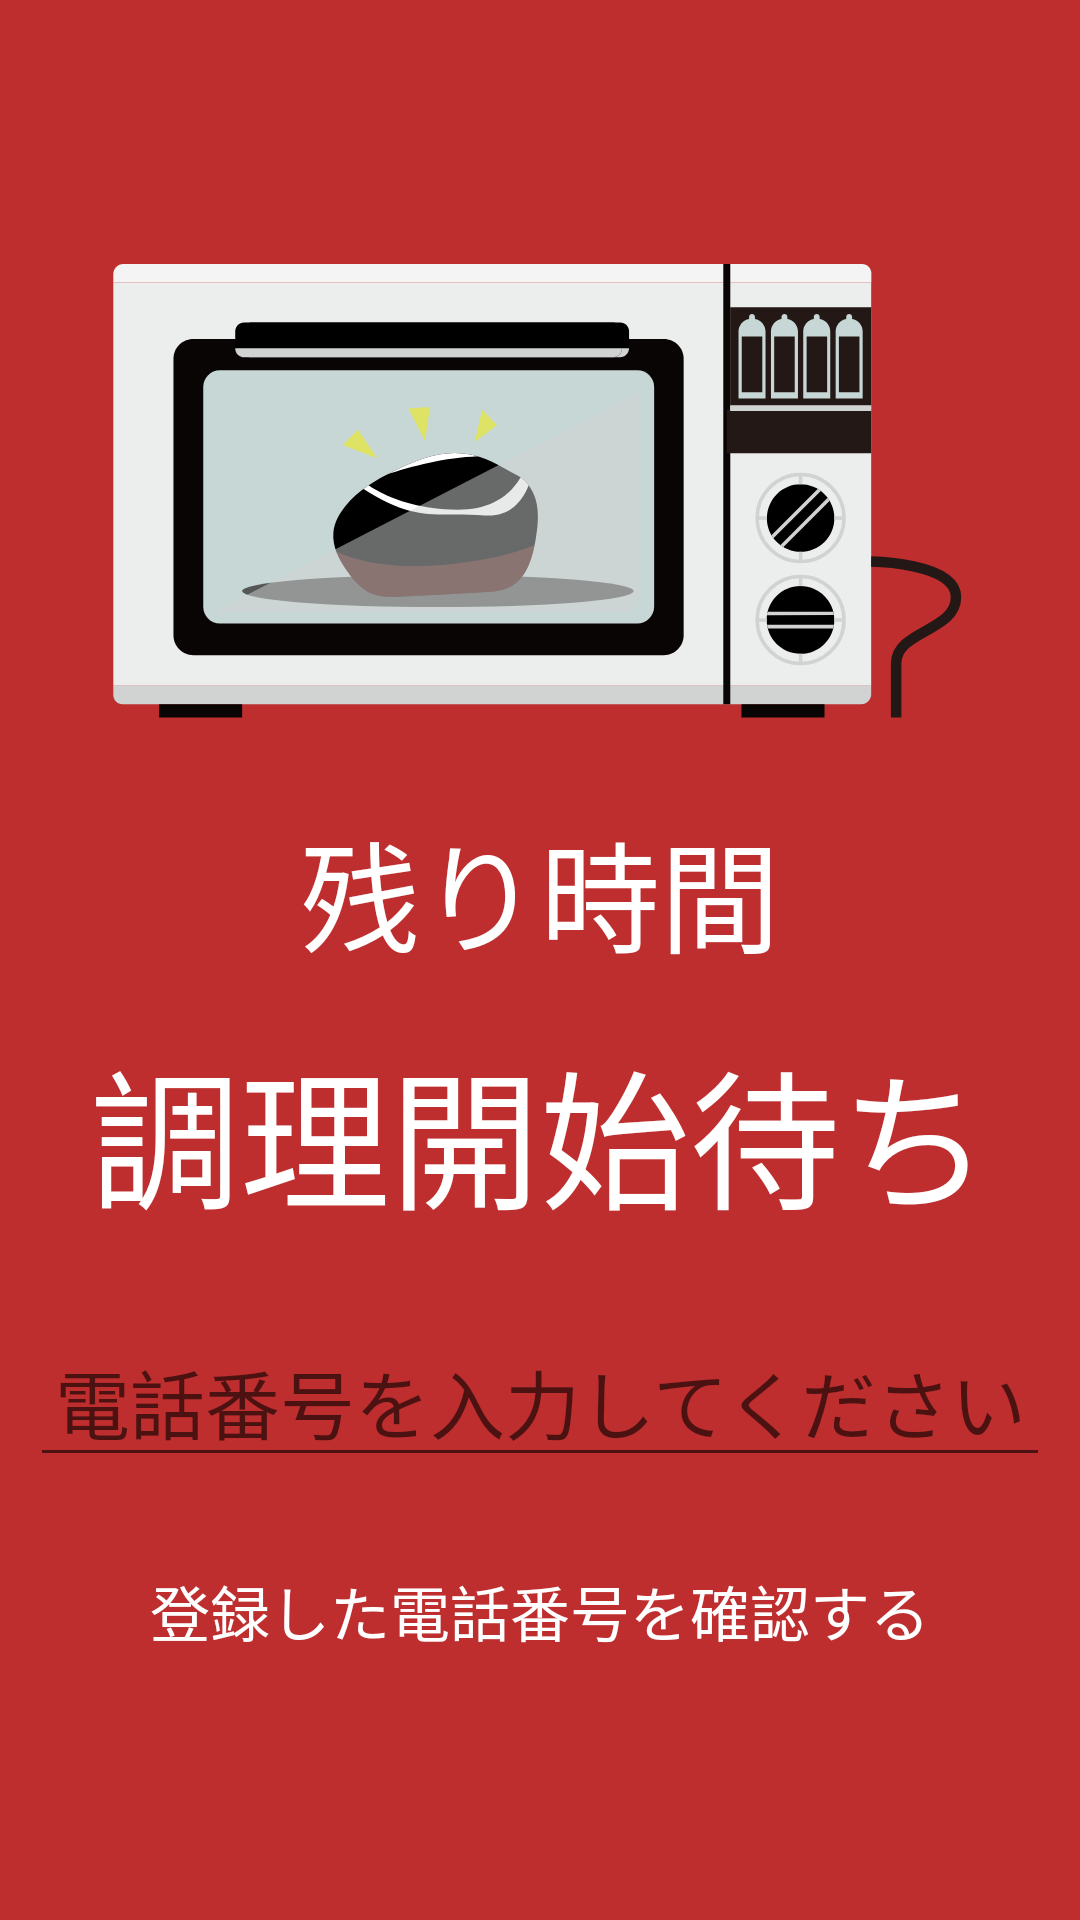

Write the Android layout XML for this screen, with the resource values it uses.
<!-- AndroidManifest.xml: application theme Theme.AppCompat.Light.NoActionBar -->
<!-- res/layout/activity_main.xml -->
<?xml version="1.0" encoding="utf-8"?>
<RelativeLayout xmlns:android="http://schemas.android.com/apk/res/android"
    xmlns:app="http://schemas.android.com/apk/res-auto"
    xmlns:tools="http://schemas.android.com/tools"
    android:id="@+id/relativeLayout"
    android:layout_width="match_parent"
    android:layout_height="match_parent"
    android:background="#BE2E2E"
    android:focusableInTouchMode="true"
    android:gravity="center"
    tools:context=".MainActivity">


    <LinearLayout
        android:layout_width="match_parent"
        android:layout_height="wrap_content"
        android:orientation="vertical">

        <ImageView
            android:id="@+id/imageView"
            android:layout_width="300dp"

            android:layout_height="200dp"
            android:layout_gravity="center"
            android:paddingBottom="20dp"
            android:paddingTop="15dp"
            app:srcCompat="@drawable/micro_renge" />

        <TextView
            android:id="@+id/textView2"
            android:layout_width="match_parent"
            android:layout_height="wrap_content"
            android:layout_above="@+id/timer"

            android:gravity="center"
            android:text="残り時間"
            android:textColor="@android:color/white"
            android:textSize="40sp" />

        <TextView
            android:id="@+id/timer"
            android:layout_width="match_parent"
            android:layout_height="wrap_content"

            android:layout_margin="15dp"
            android:gravity="center"
            android:text="調理開始待ち"
            android:textColor="@android:color/white"
            android:textSize="50sp" />

        <EditText
            android:id="@+id/telNumText"
            android:layout_width="match_parent"
            android:layout_height="wrap_content"

            android:layout_gravity="center"
            android:layout_margin="10dp"
            android:layout_weight="1"
            android:ems="10"
            android:gravity="center"
            android:hint="電話番号を入力してください"
            android:inputType="phone"
            android:textColor="@android:color/white"
            android:textSize="25sp" />

        <Button
            android:id="@+id/lookButton"
            style="@android:style/Widget.Material.Light.Button.Borderless.Colored"
            android:layout_width="match_parent"
            android:layout_height="wrap_content"

            android:layout_margin="10dp"
            android:gravity="center"
            android:text="登録した電話番号を確認する"
            android:textColor="@android:color/white"
            android:textSize="20sp" />
    </LinearLayout>


</RelativeLayout>
<!-- resources referenced by this layout -->
<resources>
  <!-- drawable micro_renge: vector/xml drawable (drawable, 11209 chars, omitted) -->
</resources>
